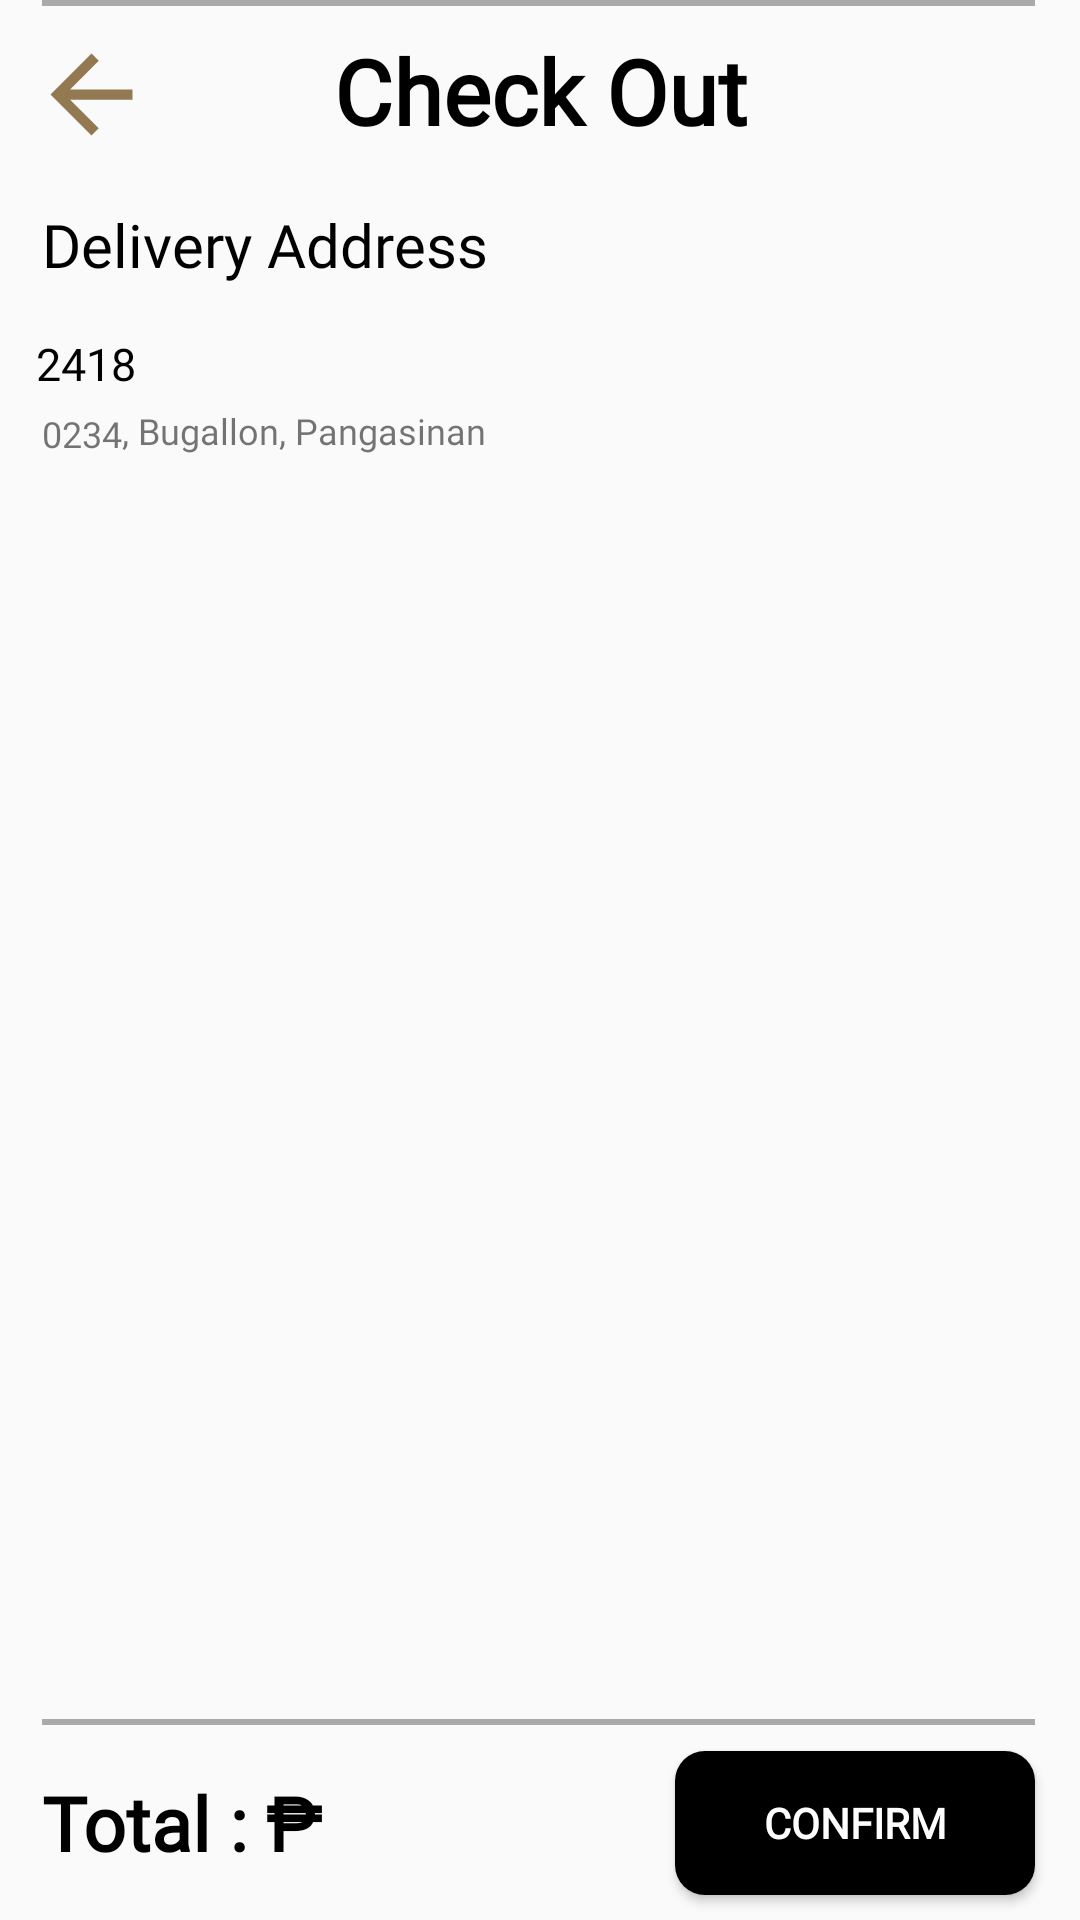

Layout XML and referenced resources for this Android screen:
<!-- AndroidManifest.xml: application theme Theme.Cyber_Cartel -->
<!-- res/layout/checkout.xml -->
<?xml version="1.0" encoding="utf-8"?>
<androidx.constraintlayout.widget.ConstraintLayout xmlns:android="http://schemas.android.com/apk/res/android"
    xmlns:app="http://schemas.android.com/apk/res-auto"
    xmlns:tools="http://schemas.android.com/tools"
    android:layout_width="match_parent"
    android:layout_height="match_parent"
    tools:context=".Checkout"
    >

    <TextView
        android:id="@+id/tv_DeliveryAddress_checkout"
        android:layout_width="wrap_content"
        android:layout_height="wrap_content"
        android:layout_marginStart="14dp"
        android:layout_marginTop="15dp"
        android:fontFamily="@font/spoof_bold"
        android:text="Delivery Address"
        android:textColor="@color/black"
        android:textSize="20sp"
        app:layout_constraintStart_toStartOf="parent"
        app:layout_constraintTop_toBottomOf="@+id/Cart_backButton_checkout" />


    <TextView
        android:id="@+id/tv_checkout_checkout"
        android:layout_width="wrap_content"
        android:layout_height="wrap_content"
        android:layout_marginTop="10dp"
        android:fontFamily="@font/spoof_bold"
        android:text="Check Out"
        android:textColor="@color/black"
        android:textSize="30sp"
        android:textStyle="bold"
        app:layout_constraintEnd_toEndOf="parent"
        app:layout_constraintStart_toStartOf="parent"
        app:layout_constraintTop_toTopOf="parent" />


    <TextView
        android:id="@+id/tv_PostalCode_checkout"
        android:layout_width="wrap_content"
        android:layout_height="wrap_content"
        android:layout_marginStart="12dp"
        android:layout_marginTop="16dp"
        android:fontFamily="@font/spoof_regular"
        android:text="2418"
        android:textColor="@color/black"
        android:textSize="15sp"
        app:layout_constraintStart_toStartOf="parent"
        app:layout_constraintTop_toBottomOf="@+id/tv_DeliveryAddress_checkout" />

    <com.google.android.material.divider.MaterialDivider
        android:id="@+id/materialDivider_checkout"
        android:layout_width="match_parent"
        android:layout_height="2dp"
        android:layout_marginStart="14dp"
        android:layout_marginEnd="15dp"
        app:dividerColor="@android:color/darker_gray"
        app:layout_constraintEnd_toEndOf="parent"
        app:layout_constraintHorizontal_bias="0.0"
        app:layout_constraintStart_toStartOf="parent"
        tools:layout_editor_absoluteY="168dp" />

    <androidx.recyclerview.widget.RecyclerView
        android:id="@+id/rv_checkout"
        android:layout_width="match_parent"
        android:layout_height="match_parent"
        android:layout_marginStart="14dp"
        android:layout_marginTop="180dp"
        android:layout_marginEnd="15dp"
        android:layout_marginBottom="80dp"
        app:layout_constraintBottom_toBottomOf="@+id/materialDivider2_checkout"
        app:layout_constraintEnd_toEndOf="parent"
        app:layout_constraintStart_toStartOf="parent"
        app:layout_constraintTop_toBottomOf="@+id/materialDivider_checkout" />

    <TextView
        android:id="@+id/tv_totalCart_checkout"
        android:layout_width="wrap_content"
        android:layout_height="wrap_content"
        android:layout_marginStart="14dp"
        android:fontFamily="@font/spoof_bold"
        android:text="Total : ₱"
        android:textColor="@color/black"
        android:textSize="25sp"
        android:textStyle="bold"
        app:layout_constraintBottom_toBottomOf="parent"
        app:layout_constraintStart_toStartOf="parent"
        app:layout_constraintTop_toBottomOf="@+id/materialDivider2_checkout" />

    <com.google.android.material.divider.MaterialDivider
        android:id="@+id/materialDivider2_checkout"
        android:layout_width="match_parent"
        android:layout_height="2dp"
        android:layout_marginStart="14dp"
        android:layout_marginEnd="15dp"
        android:layout_marginBottom="65dp"
        app:dividerColor="@android:color/darker_gray"
        app:layout_constraintBottom_toBottomOf="parent"
        app:layout_constraintEnd_toEndOf="parent"
        app:layout_constraintHorizontal_bias="0.0"
        app:layout_constraintStart_toStartOf="parent" />

    <Button
        android:id="@+id/checkOut_Button_checkout"
        android:layout_width="120dp"
        android:layout_height="wrap_content"
        android:layout_marginEnd="15dp"
        android:background="@drawable/custombutton"
        android:fontFamily="@font/spoof_bold"
        android:text="CONFIRM"
        android:textColor="@color/white"
        android:textStyle="bold"
        app:layout_constraintBottom_toBottomOf="parent"
        app:layout_constraintEnd_toEndOf="parent"
        app:layout_constraintTop_toBottomOf="@+id/materialDivider2_checkout" />

    <ImageView
        android:id="@+id/Cart_backButton_checkout"
        android:layout_width="41dp"
        android:layout_height="43dp"
        android:layout_marginStart="10dp"
        android:layout_marginTop="10dp"
        app:layout_constraintStart_toStartOf="parent"
        app:layout_constraintTop_toTopOf="parent"
        app:srcCompat="@drawable/back"
        tools:ignore="ContentDescription" />

    <TextView
        android:id="@+id/tv_totalPriceCart_checkout"
        android:layout_width="wrap_content"
        android:layout_height="wrap_content"
        android:fontFamily="sans-serif-light"
        android:text=""
        android:textColor="@color/navyblue"
        android:textSize="25sp"
        android:textStyle="bold"
        app:layout_constraintBottom_toBottomOf="parent"
        app:layout_constraintStart_toEndOf="@+id/tv_totalCart_checkout"
        app:layout_constraintTop_toBottomOf="@+id/materialDivider2_checkout" />

    <TextView
        android:id="@+id/checkout_house_number"
        android:layout_width="wrap_content"
        android:layout_height="wrap_content"
        android:layout_marginStart="14dp"
        android:layout_marginTop="5dp"
        android:text="0234"
        android:fontFamily="@font/spoof_regular"
        android:textSize="12dp"
        app:layout_constraintStart_toStartOf="parent"
        app:layout_constraintTop_toBottomOf="@+id/tv_PostalCode_checkout" />

    <TextView
        android:id="@+id/comma1"
        android:layout_width="wrap_content"
        android:layout_height="wrap_content"
        android:layout_marginTop="4dp"
        android:text=", "
        android:textSize="12dp"
        app:layout_constraintStart_toEndOf="@+id/checkout_house_number"
        app:layout_constraintTop_toBottomOf="@+id/tv_PostalCode_checkout" />

    <TextView
        android:id="@+id/checkout_municipality"
        android:layout_width="wrap_content"
        android:layout_height="wrap_content"
        android:layout_marginTop="4dp"
        android:fontFamily="@font/spoof_regular"
        android:text="Bugallon"
        android:textSize="12dp"
        app:layout_constraintStart_toEndOf="@+id/comma1"
        app:layout_constraintTop_toBottomOf="@+id/tv_PostalCode_checkout" />

    <TextView
        android:id="@+id/comma4"
        android:layout_width="wrap_content"
        android:layout_height="wrap_content"
        android:layout_marginTop="4dp"
        android:text=", "
        android:textSize="12dp"
        app:layout_constraintStart_toEndOf="@+id/checkout_municipality"
        app:layout_constraintTop_toBottomOf="@+id/tv_PostalCode_checkout" />

    <TextView
        android:id="@+id/checkout_province"
        android:layout_width="wrap_content"
        android:layout_height="wrap_content"
        android:layout_marginTop="4dp"
        android:fontFamily="@font/spoof_regular"
        android:text="Pangasinan"
        android:textSize="12dp"
        app:layout_constraintStart_toEndOf="@+id/comma4"
        app:layout_constraintTop_toBottomOf="@+id/tv_PostalCode_checkout" />

    <TextView
        android:id="@+id/amount_Checkout"
        android:layout_width="wrap_content"
        android:layout_height="wrap_content"
        android:layout_marginBottom="16dp"
        android:fontFamily="@font/spoof_bold"
        android:text=""
        android:textColor="@color/black"
        android:textSize="25sp"
        app:layout_constraintBottom_toBottomOf="parent"
        app:layout_constraintStart_toEndOf="@+id/tv_totalCart_checkout"
        app:layout_constraintTop_toBottomOf="@+id/materialDivider2_checkout"
        app:layout_constraintVertical_bias="1.0" />


</androidx.constraintlayout.widget.ConstraintLayout>
<!-- resources referenced by this layout -->
<resources>
  <color name="black">#FF000000</color>
  <color NavyBlue="navyblue" name="navyblue">#000080</color>
  <color name="white">#FFFFFFFF</color>
  <!-- drawable back (drawable) -->
  <vector android:autoMirrored="true" android:height="24dp"
      android:tint="#937952" android:viewportHeight="24"
      android:viewportWidth="24" android:width="24dp" xmlns:android="http://schemas.android.com/apk/res/android">
      <path android:fillColor="@android:color/white" android:pathData="M20,11H7.83l5.59,-5.59L12,4l-8,8 8,8 1.41,-1.41L7.83,13H20v-2z"/>
  </vector>
  <!-- drawable custombutton (drawable) -->
  <?xml version="1.0" encoding="utf-8"?>
  <shape
      xmlns:android="http://schemas.android.com/apk/res/android" android:shape="rectangle">
      <solid android:color="#000000"/>
      <corners android:radius="10dp"/>
  
  </shape>
  <style name="Theme.Cyber_Cartel" parent="Base.Theme.Cyber_Cartel" />
  <style name="Base.Theme.Cyber_Cartel" parent="Theme.AppCompat.Light.NoActionBar">
          
          
      </style>
</resources>
